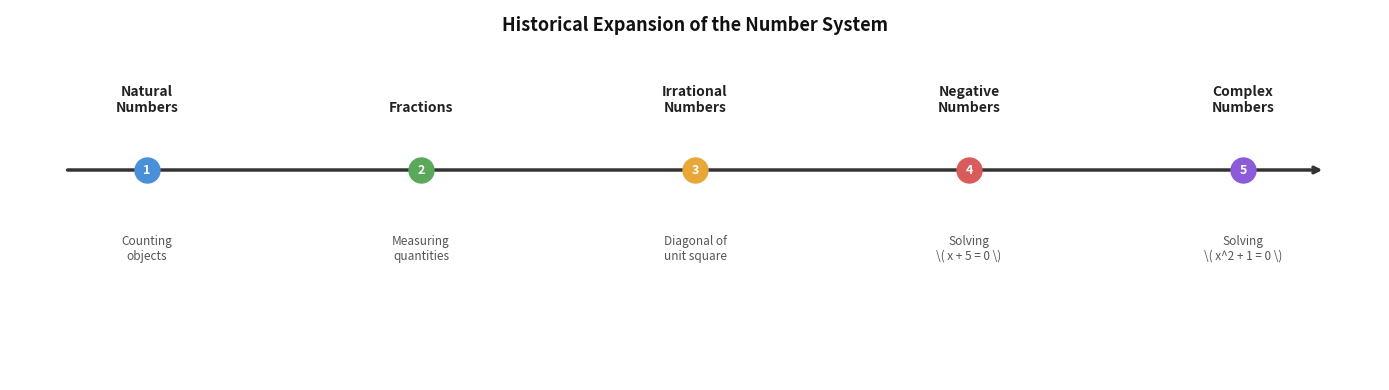

The script that saved this image: (Note: this script raises an exception after producing the figure.)
import matplotlib
matplotlib.use('Agg')
import matplotlib.pyplot as plt
import matplotlib.patches as mpatches
import numpy as np

fig, ax = plt.subplots(figsize=(14, 4))
ax.set_xlim(-0.5, 4.5)
ax.set_ylim(-1.5, 2.2)
ax.axis('off')
fig.patch.set_facecolor('white')

milestones = [
    ('Natural\nNumbers', 'Counting\nobjects', 0),
    ('Fractions', 'Measuring\nquantities', 1),
    ('Irrational\nNumbers', 'Diagonal of\nunit square', 2),
    ('Negative\nNumbers', 'Solving\n\\( x + 5 = 0 \\)', 3),
    ('Complex\nNumbers', 'Solving\n\\( x^2 + 1 = 0 \\)', 4),
]

colors = ['#4A90D9', '#5BA85A', '#E8A838', '#D95B5B', '#8B5BD9']

ax.annotate('', xy=(4.3, 0.6), xytext=(-0.3, 0.6),
            arrowprops=dict(arrowstyle='->', color='#333333', lw=2.5))

for i, (label, trigger, x) in enumerate(milestones):
    ax.plot(x, 0.6, 'o', markersize=18, color=colors[i], zorder=5)
    ax.text(x, 0.6, str(i + 1), ha='center', va='center',
            fontsize=9, fontweight='bold', color='white', zorder=6)
    ax.text(x, 1.15, label, ha='center', va='bottom',
            fontsize=10, fontweight='bold', color='#222222',
            multialignment='center')
    ax.text(x, -0.05, trigger, ha='center', va='top',
            fontsize=8.5, color='#555555', style='italic',
            multialignment='center')

ax.text(2.0, 2.05, 'Historical Expansion of the Number System',
        ha='center', va='center', fontsize=13, fontweight='bold', color='#111111')

legend_patches = [mpatches.Patch(color=colors[i], label=milestones[i][0].replace('\\n', ' ')) for i in range(5)]

plt.tight_layout()
plt.savefig(r"/Users/chenghaoxiang/.openclaw/workspace/tutor-openclaw-ui/generated/fig-1777189347060-w0djs625.png", dpi=150, bbox_inches="tight")
